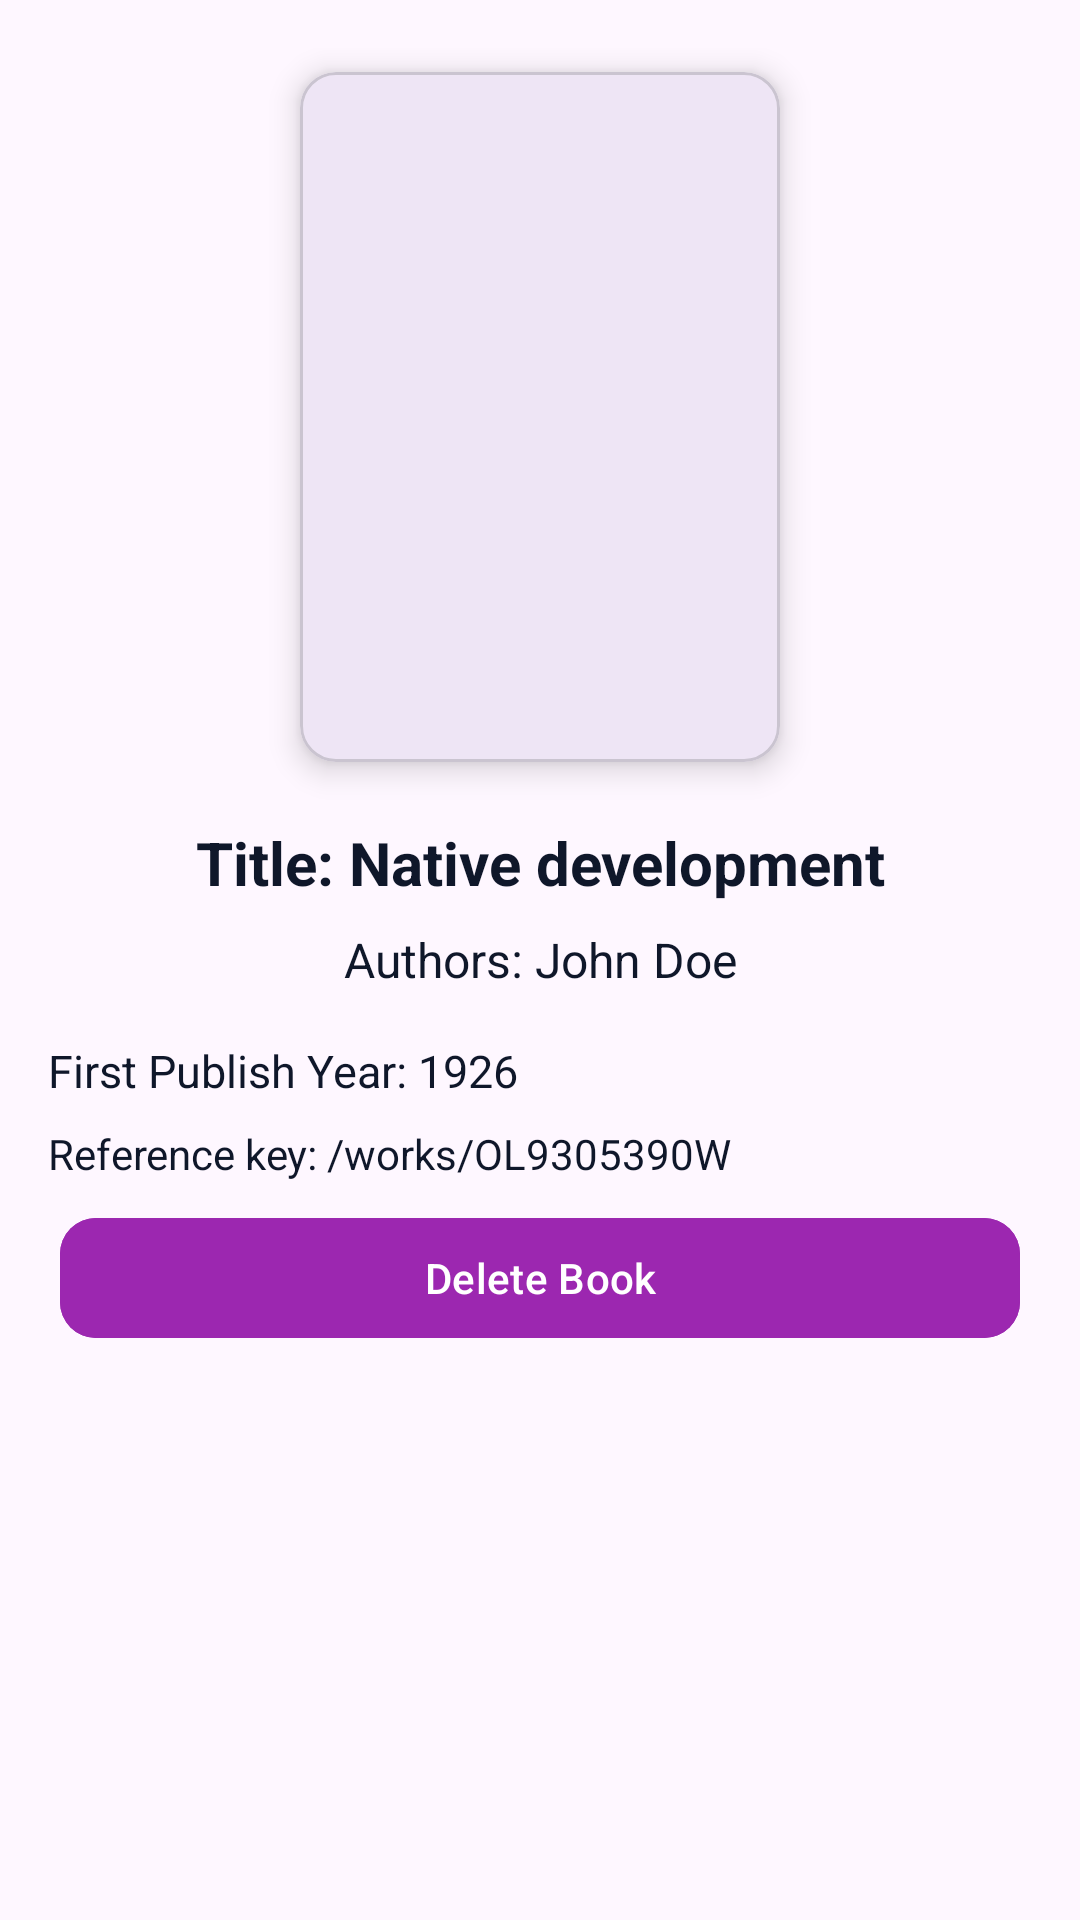

Here is an Android app screen rendered from its layout file. Give the layout XML and the strings, colors and styles it references.
<!-- AndroidManifest.xml: application theme Theme.LibraryMangaement -->
<!-- res/layout/activity_details_screen_saved_books.xml -->
<?xml version="1.0" encoding="utf-8"?>
<ScrollView xmlns:android="http://schemas.android.com/apk/res/android"
    xmlns:app="http://schemas.android.com/apk/res-auto"
    xmlns:tools="http://schemas.android.com/tools"
    android:id="@+id/main"
    android:layout_width="match_parent"
    android:layout_height="match_parent"
    android:fillViewport="true"
    tools:context=".DetailsScreen_Browse">

    <androidx.constraintlayout.widget.ConstraintLayout
        android:layout_width="match_parent"
        android:layout_height="wrap_content"
        android:padding="16dp">


        <com.google.android.material.card.MaterialCardView
            android:id="@+id/cardCover1"
            android:layout_width="160dp"
            android:layout_height="230dp"
            android:layout_marginTop="8dp"
            app:cardCornerRadius="12dp"
            app:cardElevation="6dp"
            app:layout_constraintEnd_toEndOf="parent"
            app:layout_constraintStart_toStartOf="parent"
            app:layout_constraintTop_toTopOf="parent">

            <ImageView
                android:id="@+id/cover_details_S"
                android:layout_width="match_parent"
                android:layout_height="match_parent"
                android:scaleType="centerCrop"
                tools:srcCompat="@tools:sample/avatars" />
        </com.google.android.material.card.MaterialCardView>


        <TextView
            android:id="@+id/title_details_s"
            android:layout_width="0dp"
            android:layout_height="wrap_content"
            android:layout_marginTop="20dp"
            android:gravity="center"
            android:text="Title: Native development"
            android:textColor="@color/library_text"
            android:textSize="20sp"
            android:textStyle="bold"
            app:layout_constraintEnd_toEndOf="parent"
            app:layout_constraintStart_toStartOf="parent"
            app:layout_constraintTop_toBottomOf="@+id/cardCover1" />


        <TextView
            android:id="@+id/authors_details_s"
            android:layout_width="0dp"
            android:layout_height="wrap_content"
            android:layout_marginTop="8dp"
            android:gravity="center"
            android:text="Authors: John Doe"
            android:textColor="@color/library_text"
            android:textSize="16sp"
            app:layout_constraintEnd_toEndOf="parent"
            app:layout_constraintStart_toStartOf="parent"
            app:layout_constraintTop_toBottomOf="@+id/title_details_s" />


        <TextView
            android:id="@+id/publishyear_details_s"
            android:layout_width="0dp"
            android:layout_height="wrap_content"
            android:layout_marginTop="16dp"
            android:text="First Publish Year: 1926"
            android:textSize="15sp"
            android:textColor="@color/library_text"
            app:layout_constraintEnd_toEndOf="parent"
            app:layout_constraintStart_toStartOf="parent"
            app:layout_constraintTop_toBottomOf="@+id/authors_details_s" />


        <TextView
            android:id="@+id/refernecekey_details_s"
            android:layout_width="0dp"
            android:layout_height="wrap_content"
            android:layout_marginTop="8dp"
            android:text="Reference key: /works/OL9305390W"
            android:textColor="@color/library_text"
            android:textSize="14sp"
            app:layout_constraintEnd_toEndOf="parent"
            app:layout_constraintStart_toStartOf="parent"
            app:layout_constraintTop_toBottomOf="@+id/publishyear_details_s" />


        <com.google.android.material.button.MaterialButton
            android:id="@+id/deletebtn_details"
            android:layout_width="match_parent"
            android:layout_height="wrap_content"
            android:layout_marginStart="4dp"
            android:layout_marginEnd="4dp"
            android:layout_marginTop="8dp"
            android:backgroundTint="@color/library_primary"
            android:text="Delete Book"
            app:cornerRadius="12dp"
            app:elevation="2dp"
            app:layout_constraintEnd_toEndOf="parent"
            app:layout_constraintStart_toStartOf="parent"
            app:layout_constraintTop_toBottomOf="@+id/refernecekey_details_s" />


    </androidx.constraintlayout.widget.ConstraintLayout>
</ScrollView>
<!-- resources referenced by this layout -->
<resources>
  <color name="library_primary">#9C27B0</color>
  <color name="library_text">#0F172A</color>
  <style name="Theme.LibraryMangaement" parent="Base.Theme.LibraryMangaement" />
  <style name="Base.Theme.LibraryMangaement" parent="Theme.Material3.DayNight.NoActionBar">
          
          
      </style>
</resources>
